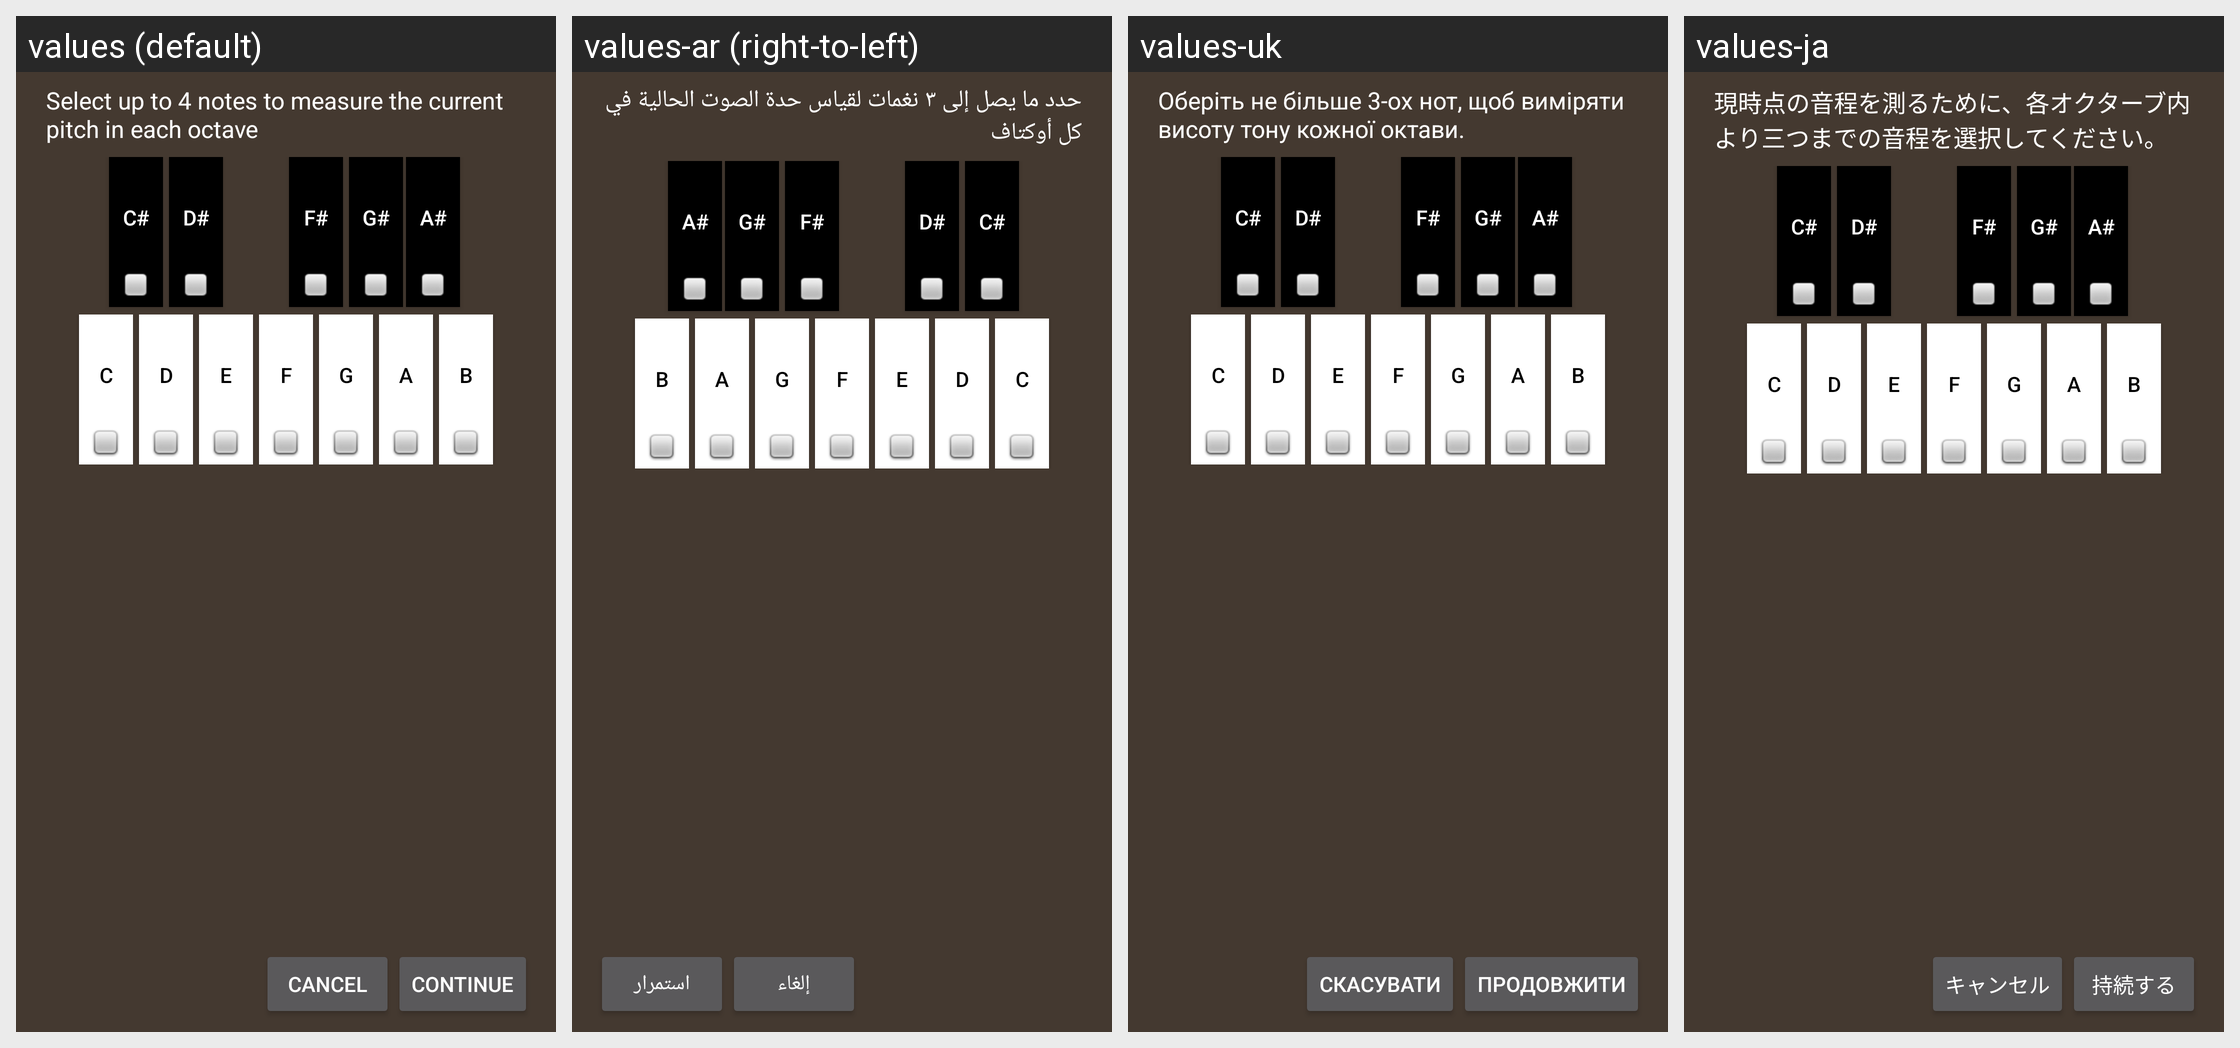

Here is an Android app screen in its default locale and in the app's own translations. Write out the translated-string differences for the strings that appear on this screen.
Android screen res/layout/pitch_raise_dialog.xml rendered under 4 locales, left to right: values (default), values-ar (right-to-left), values-uk, values-ja. Device: Nexus 5 (rendered at 1080×1920; each locale shown at half size, 540×960, under a caption strip naming it); theme AppTheme.
Other locales in the repository, not shown: values-de, values-el, values-es, values-fi, values-fr, values-hi, values-hu, values-it, values-ko, values-nl, values-pt, values-ru, values-sv, values-zh.
Strings drawn on this screen, with the default value and each locale's value (text and hints the layout hard-codes, and strings that could not be matched under every locale, appear in the picture but are not listed):

pitch_raise_setup_note
  values: Select up to 4 notes to measure the current pitch in each octave
  values-ar: حدد ما يصل إلى ٣ نغمات لقياس حدة الصوت الحالية في كل أوكتاف
  values-uk: Оберіть не більше 3-ох нот, щоб виміряти висоту тону кожної октави.
  values-ja: 現時点の音程を測るために、各オクターブ内より三つまでの音程を選択してください。

action_cancel
  values: Cancel
  values-ar: إلغاء
  values-uk: Скасувати
  values-ja: キャンセル

action_continue
  values: Continue
  values-ar: استمرار
  values-uk: Продовжити
  values-ja: 持続する
